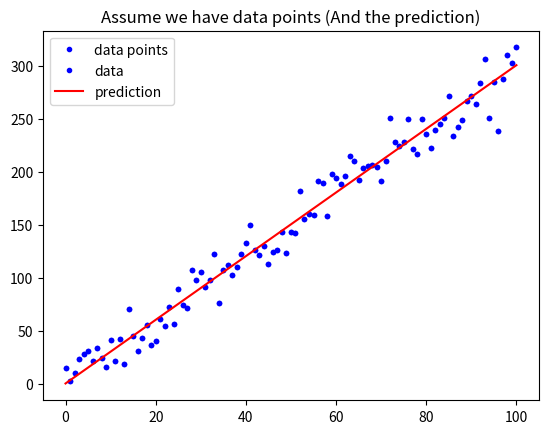

Write Python code to recreate this figure. (Note: this script raises an exception after producing the figure.)
# 載入基礎套件與代稱
import numpy as np
import matplotlib.pyplot as plt

def mean_absolute_error(y, yp):
    """
    計算 MAE
    Args:
        - y: 實際值
        - yp: 預測值
    Return:
        - mae: MAE
    """
    mae = MAE = sum(abs(y - yp)) / len(y)
    return mae

# 定義 mean_squared_error 這個函數, 計算並傳回 MSE
def mean_squared_error():
    """
    請完成這個 Function 後往下執行
    """

# 與範例相同, 不另外解說
w = 3
b = 0.5
x_lin = np.linspace(0, 100, 101)
y = (x_lin + np.random.randn(101) * 5) * w + b

plt.plot(x_lin, y, 'b.', label = 'data points')
plt.title("Assume we have data points")
plt.legend(loc = 2)
plt.show()

# 與範例相同, 不另外解說
y_hat = x_lin * w + b
plt.plot(x_lin, y, 'b.', label = 'data')
plt.plot(x_lin, y_hat, 'r-', label = 'prediction')
plt.title("Assume we have data points (And the prediction)")
plt.legend(loc = 2)
plt.show()

# 執行 Function, 確認有沒有正常執行
MSE = mean_squared_error(y, y_hat)
MAE = mean_absolute_error(y, y_hat)
print("The Mean squared error is %.3f" % (MSE))
print("The Mean absolute error is %.3f" % (MAE))

def mean_square_error(y, yp):
    mse = MSE = sum((y - yp)**2) / len(y)
    return mse

#我選擇的資料為Iris species，選自Kaggle的Dataset。
#1.我認為此資料之所以重要，是因為此份資料透過資料分析，有效的為鳶尾花分為三大類別。
#2.此項資料是來自於美國加州大學歐文分校的機器學習資料庫
#3.此份資料我認為是結構性資料，
#4.這份資料運用了四個構面來判斷，分別為SepalLengthCm、SepalWidthCm、PetalLengthCm、PetalWidthCm，
    #進而來為鳶尾花來區分類別。而根據最後的資料分析、整理，得以觀察出同個類別的特徵（構面）都為相似，區分為
    #三個類別，分別為setosa、versicolor、virginica。

#1.我認為此核心為，如何讓車隊的空車時間降至最低，假設消費者的交通方式第一選擇為自由載客車隊。
#2.要解決此問題，我認為資料應蒐集，消費者的行為數據，以分析何時為車隊之尖峰、離峰時間，
    #並且需要消費者的地理位置，已佈置車隊車輛位置。
#3.此份資料的型態我認為是非結構性資料。
#4.因核心解決方式為將空車時間將至最低，因此需要衡量「車隊之車輛數量」、「時間」及「車輛分佈位置」的配合。
    #若能讓空車時間降至最低，代表營收時間將拉致最長，以達營收最大化。     

